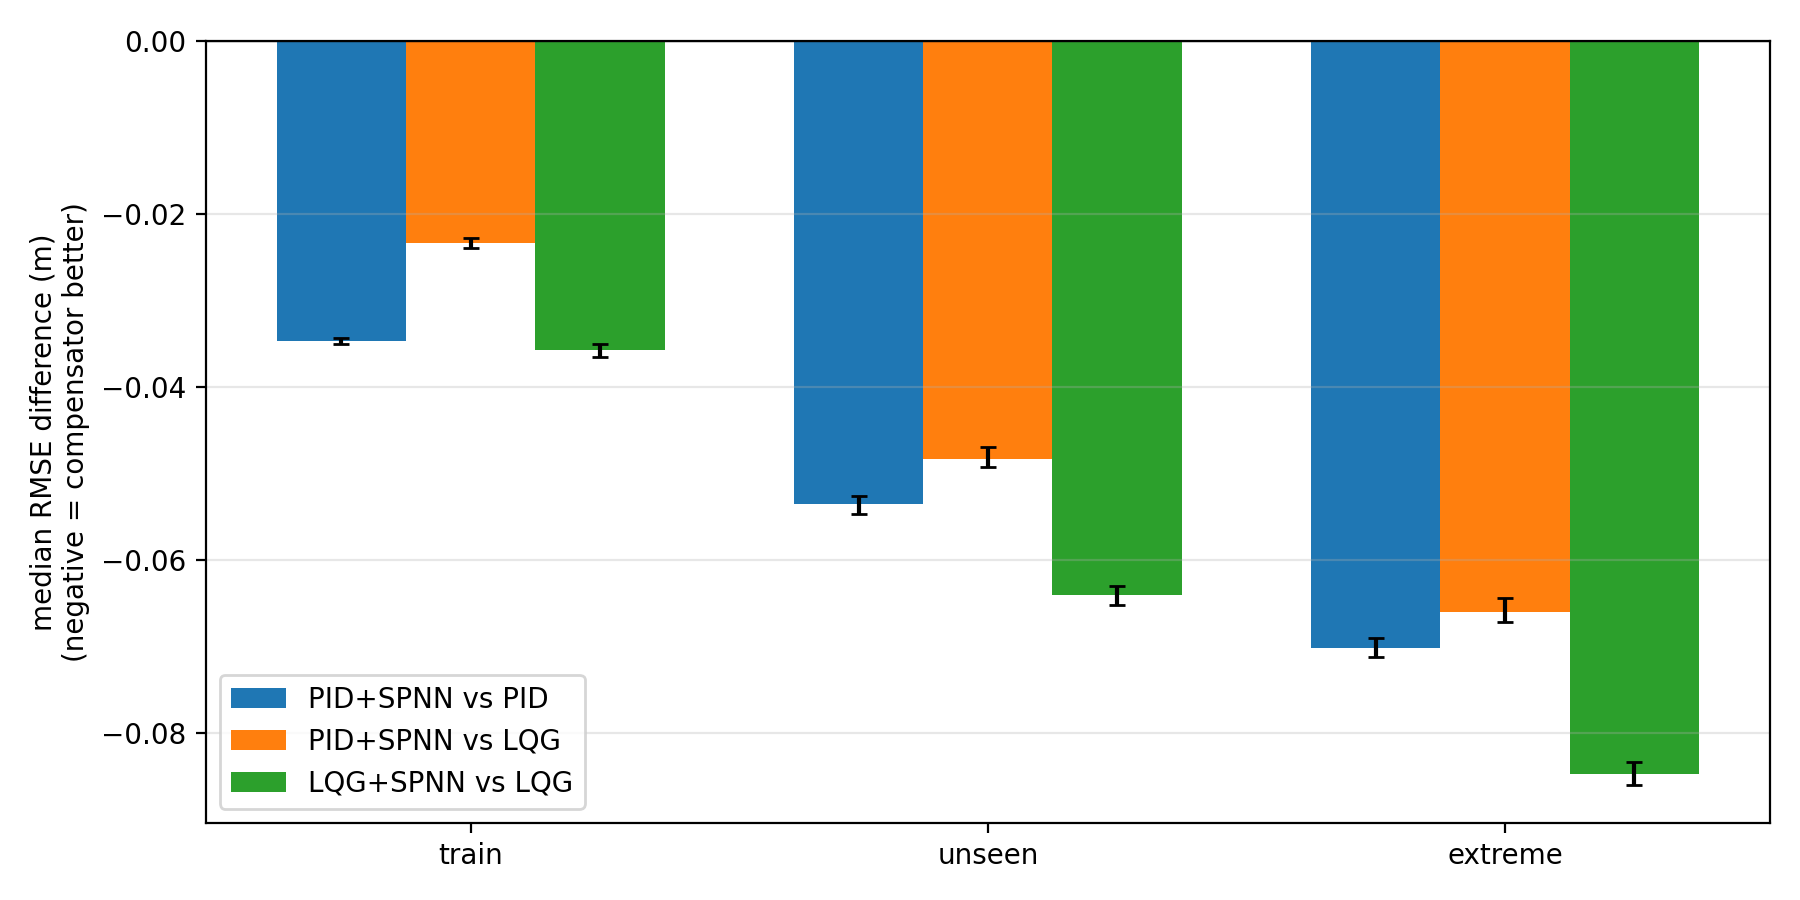

The data file committed next to this chart (first rows):
scenario, subject, vs, metric, median diff, diff 25%, diff 75%, median 95% CI low, median 95% CI high, subject better in (%), mean change (%)
train, PID+SPNN, PID, RMSE (m), -0.0347, -0.0418, -0.0286, -0.0351, -0.0343, 100.0, -24.13
train, PID+SPNN, PID, Max dev in gust (m), -0.0858, -0.1293, -0.0528, -0.0883, -0.0832, 99.43, -24.23
train, PID+SPNN, PID, Recovery time (s), 0.0, 0.0, 0.0, 0.0, 0.0, 6.0, -100.0
train, PID+SPNN, PID, Steady jitter std (m), 0.0, -0.0011, 0.001, -0.0001, 0.0001, 49.8, -0.6178
train, PID+SPNN, PID, Control rate RMS, 0.0537, 0.0104, 0.06, 0.0532, 0.0542, 0.0, 7.914
train, PID+SPNN, PID, Total cost, -0.0016, -0.0028, -0.0008, -0.0017, -0.0016, 94.37, -9.311
train, PID+SPNN, LQG, RMSE (m), -0.0234, -0.035, -0.0154, -0.024, -0.0228, 99.87, -18.57
train, PID+SPNN, LQG, Max dev in gust (m), -0.06, -0.1043, -0.0233, -0.0625, -0.0576, 87.27, -18.29
train, PID+SPNN, LQG, Recovery time (s), 0.0, 0.0, 0.0, 0.0, 0.0, 1.4, -100.0
train, PID+SPNN, LQG, Steady jitter std (m), 0.0017, -0.0001, 0.0042, 0.0015, 0.0018, 26.17, 16.5
train, PID+SPNN, LQG, Control rate RMS, 0.2723, 0.0485, 0.283, 0.2715, 0.2732, 0.0, 55.22
train, PID+SPNN, LQG, Total cost, 0.0052, -0.0002, 0.0064, 0.0051, 0.0053, 27.53, 23.79
train, LQG+SPNN, LQG, RMSE (m), -0.0358, -0.0474, -0.0279, -0.0365, -0.0351, 100.0, -27.7
train, LQG+SPNN, LQG, Max dev in gust (m), -0.0952, -0.1422, -0.0562, -0.098, -0.0924, 98.0, -28.85
train, LQG+SPNN, LQG, Recovery time (s), 0.0, 0.0, 0.0, 0.0, 0.0, 1.4, -100.0
train, LQG+SPNN, LQG, Steady jitter std (m), -0.0001, -0.0012, 0.0011, -0.0002, -0.0, 52.33, -0.4195
train, LQG+SPNN, LQG, Control rate RMS, 0.0566, 0.0095, 0.0627, 0.0559, 0.0569, 0.0, 11.82
train, LQG+SPNN, LQG, Total cost, -0.0017, -0.0029, -0.0008, -0.0018, -0.0017, 96.5, -13.57
unseen, PID+SPNN, PID, RMSE (m), -0.0535, -0.0669, -0.0429, -0.0547, -0.0526, 100.0, -28.86
unseen, PID+SPNN, PID, Max dev in gust (m), -0.1638, -0.2191, -0.1143, -0.1675, -0.1606, 99.73, -27.55
unseen, PID+SPNN, PID, Recovery time (s), 0.0, 0.0, 0.0, 0.0, 0.0, 22.83, -99.65
unseen, PID+SPNN, PID, Steady jitter std (m), -0.0004, -0.0029, 0.0018, -0.0006, -0.0003, 55.33, -2.117
unseen, PID+SPNN, PID, Control rate RMS, 0.1415, 0.1294, 0.1549, 0.1408, 0.1425, 0.0, 14.46
unseen, PID+SPNN, PID, Total cost, 0.0011, -0.0008, 0.0024, 0.001, 0.0012, 34.07, 1.117
unseen, PID+SPNN, LQG, RMSE (m), -0.0484, -0.0673, -0.0319, -0.0493, -0.047, 99.93, -27.23
unseen, PID+SPNN, LQG, Max dev in gust (m), -0.133, -0.2058, -0.0682, -0.138, -0.1281, 93.73, -23.75
unseen, PID+SPNN, LQG, Recovery time (s), 0.0, 0.0, 0.0, 0.0, 0.0, 23.8, -99.54
unseen, PID+SPNN, LQG, Steady jitter std (m), 0.0034, 0.0001, 0.0069, 0.0031, 0.0036, 24.63, 15.09
unseen, PID+SPNN, LQG, Control rate RMS, 0.4537, 0.4386, 0.47, 0.4526, 0.4546, 0.0, 67.12
unseen, PID+SPNN, LQG, Total cost, 0.0134, 0.0109, 0.0152, 0.0133, 0.0135, 0.2667, 39.49
unseen, LQG+SPNN, LQG, RMSE (m), -0.0641, -0.0841, -0.0483, -0.0652, -0.063, 100.0, -36
unseen, LQG+SPNN, LQG, Max dev in gust (m), -0.1958, -0.2664, -0.1329, -0.1995, -0.1903, 99.27, -34.52
unseen, LQG+SPNN, LQG, Recovery time (s), 0.0, 0.0, 0.0, 0.0, 0.0, 23.8, -99.99
unseen, LQG+SPNN, LQG, Steady jitter std (m), 0.0004, -0.0011, 0.0019, 0.0003, 0.0005, 43.4, 1.127
unseen, LQG+SPNN, LQG, Control rate RMS, 0.1519, 0.1408, 0.1634, 0.151, 0.1525, 0.0, 22.55
unseen, LQG+SPNN, LQG, Total cost, -0.0006, -0.0035, 0.0012, -0.0008, -0.0005, 57.97, -4.767
extreme, PID+SPNN, PID, RMSE (m), -0.0702, -0.0904, -0.0544, -0.0713, -0.0691, 100.0, -31.87
extreme, PID+SPNN, PID, Max dev in gust (m), -0.2339, -0.3088, -0.1649, -0.2383, -0.2287, 99.83, -29.97
extreme, PID+SPNN, PID, Recovery time (s), 0.0, -0.25, 0.0, 0.0, 0.0, 40.93, -97.81
extreme, PID+SPNN, PID, Steady jitter std (m), -0.001, -0.004, 0.0021, -0.0012, -0.0008, 59.53, -3.233
extreme, PID+SPNN, PID, Control rate RMS, 0.2775, 0.2532, 0.3066, 0.276, 0.2797, 0.0, 22.31
extreme, PID+SPNN, PID, Total cost, 0.009, 0.0059, 0.0112, 0.0088, 0.0091, 6.367, 11.45
extreme, PID+SPNN, LQG, RMSE (m), -0.066, -0.0904, -0.0447, -0.0672, -0.0644, 100.0, -30.61
extreme, PID+SPNN, LQG, Max dev in gust (m), -0.1922, -0.2896, -0.1039, -0.1994, -0.1865, 96.43, -26.35
extreme, PID+SPNN, LQG, Recovery time (s), 0.0, -0.25, 0.0, 0.0, 0.0, 45.97, -97.87
extreme, PID+SPNN, LQG, Steady jitter std (m), 0.0039, -0.0003, 0.0079, 0.0036, 0.0042, 26.07, 13.38
extreme, PID+SPNN, LQG, Control rate RMS, 0.6815, 0.6534, 0.7127, 0.6795, 0.683, 0.0, 79.02
extreme, PID+SPNN, LQG, Total cost, 0.0286, 0.0249, 0.0318, 0.0284, 0.0288, 0.1, 55.57
extreme, LQG+SPNN, LQG, RMSE (m), -0.0848, -0.1117, -0.0643, -0.0861, -0.0834, 100.0, -39.29
extreme, LQG+SPNN, LQG, Max dev in gust (m), -0.2762, -0.3693, -0.1921, -0.2829, -0.271, 99.83, -37.2
extreme, LQG+SPNN, LQG, Recovery time (s), 0.0, -0.2675, 0.0, 0.0, 0.0, 46.47, -98.87
extreme, LQG+SPNN, LQG, Steady jitter std (m), 0.0005, -0.0014, 0.0024, 0.0004, 0.0006, 42.23, 1.345
extreme, LQG+SPNN, LQG, Control rate RMS, 0.3041, 0.2816, 0.3309, 0.3024, 0.3056, 0.0, 35.79
extreme, LQG+SPNN, LQG, Total cost, 0.0056, 0.001, 0.0088, 0.0053, 0.0059, 21.67, 8.512
